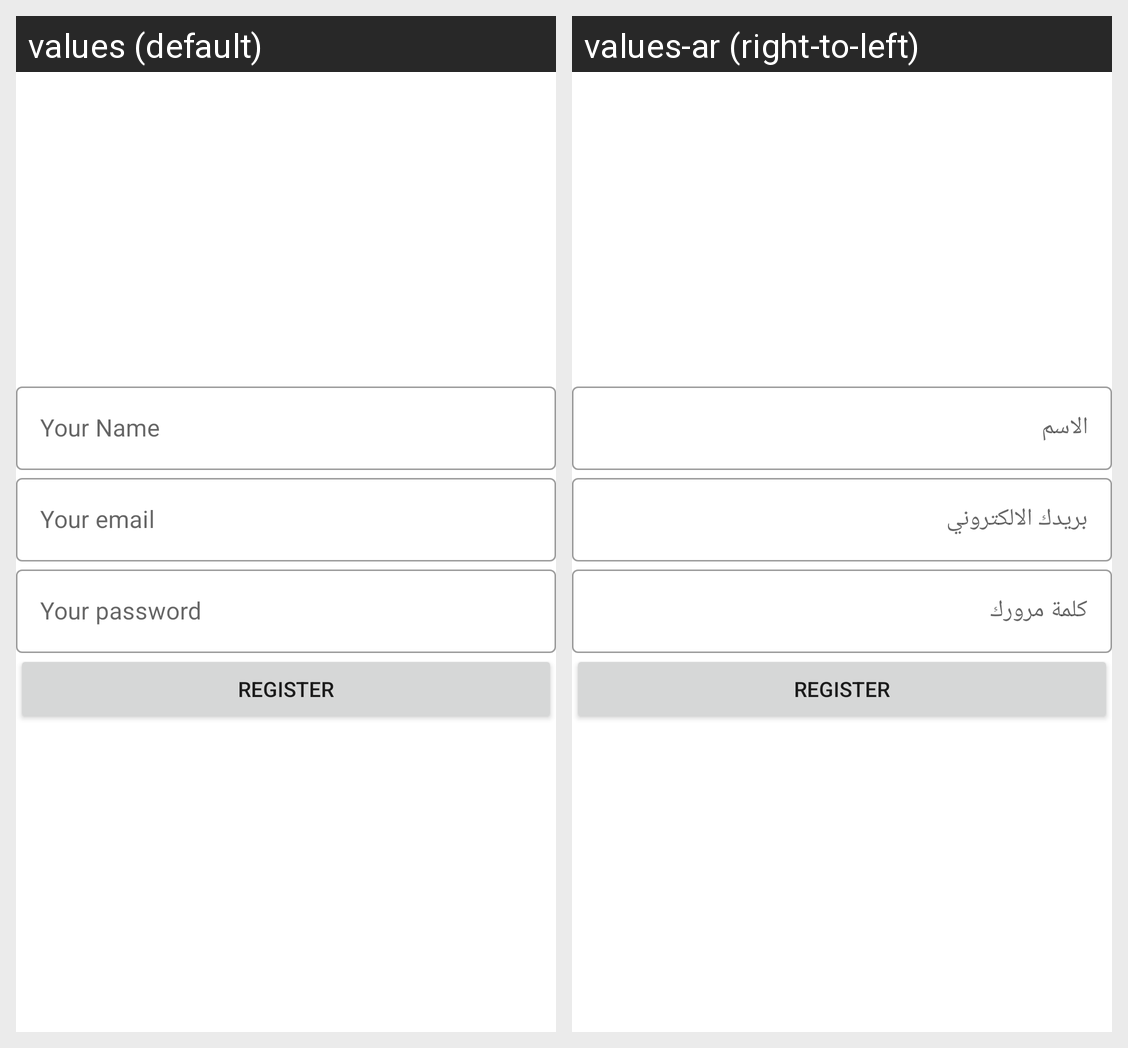

The same Android screen rendered under two of its app's locales, left to right. List the strings drawn on it with the default value and each locale's translation.
Android screen res/layout/fragment_register.xml rendered under 2 locales, left to right: values (default), values-ar (right-to-left). Device: Nexus 5 (rendered at 1080×1920; each locale shown at half size, 540×960, under a caption strip naming it); theme Theme.OnlinePractice.
Strings drawn on this screen, with the default value and each locale's value (text and hints the layout hard-codes, and strings that could not be matched under every locale, appear in the picture but are not listed):

name_hint
  values: Your Name
  values-ar: الاسم

email_hint
  values: Your email
  values-ar: بريدك الالكتروني

password_hint
  values: Your password
  values-ar: كلمة مرورك
